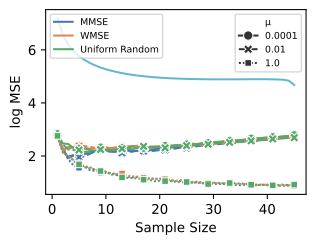

The data file committed next to this chart (first rows):
Graph, Sampling Criterion, μ, Sample Size, log MSE, log MSE bound
0, MMSE, 0.0001, 1, 2.745, 7.202
0, MMSE, 0.0001, 2, 2.258, 6.558
0, MMSE, 0.0001, 3, 1.912, 6.195
0, MMSE, 0.0001, 4, 2.019, 5.946
0, MMSE, 0.0001, 5, 2.01, 5.763
0, MMSE, 0.0001, 6, 2.068, 5.622
0, MMSE, 0.0001, 7, 2.137, 5.508
0, MMSE, 0.0001, 8, 2.192, 5.415
0, MMSE, 0.0001, 9, 2.247, 5.336
0, MMSE, 0.0001, 10, 2.208, 5.27
0, MMSE, 0.0001, 11, 2.168, 5.214
0, MMSE, 0.0001, 12, 2.164, 5.165
0, MMSE, 0.0001, 13, 2.173, 5.124
0, MMSE, 0.0001, 14, 2.197, 5.088
0, MMSE, 0.0001, 15, 2.181, 5.057
0, MMSE, 0.0001, 16, 2.196, 5.03
0, MMSE, 0.0001, 17, 2.2, 5.006
0, MMSE, 0.0001, 18, 2.202, 4.986
0, MMSE, 0.0001, 19, 2.259, 4.969
0, MMSE, 0.0001, 20, 2.284, 4.953
0, MMSE, 0.0001, 21, 2.291, 4.941
0, MMSE, 0.0001, 22, 2.316, 4.93
0, MMSE, 0.0001, 23, 2.328, 4.92
0, MMSE, 0.0001, 24, 2.329, 4.912
0, MMSE, 0.0001, 25, 2.364, 4.906
0, MMSE, 0.0001, 26, 2.397, 4.901
0, MMSE, 0.0001, 27, 2.413, 4.897
0, MMSE, 0.0001, 28, 2.439, 4.894
0, MMSE, 0.0001, 29, 2.451, 4.891
0, MMSE, 0.0001, 30, 2.485, 4.89
0, MMSE, 0.0001, 31, 2.487, 4.889
0, MMSE, 0.0001, 32, 2.525, 4.889
0, MMSE, 0.0001, 33, 2.537, 4.889
0, MMSE, 0.0001, 34, 2.553, 4.89
0, MMSE, 0.0001, 35, 2.574, 4.891
0, MMSE, 0.0001, 36, 2.598, 4.893
0, MMSE, 0.0001, 37, 2.63, 4.894
0, MMSE, 0.0001, 38, 2.634, 4.896
0, MMSE, 0.0001, 39, 2.661, 4.896
0, MMSE, 0.0001, 40, 2.676, 4.894
0, MMSE, 0.0001, 41, 2.692, 4.89
0, MMSE, 0.0001, 42, 2.714, 4.883
0, MMSE, 0.0001, 43, 2.728, 4.875
0, MMSE, 0.0001, 44, 2.744, 4.839
0, MMSE, 0.0001, 45, 2.781, 4.678
0, MMSE, 0.01, 1, 2.773, 7.202
0, MMSE, 0.01, 2, 2.243, 6.558
0, MMSE, 0.01, 3, 1.964, 6.195
0, MMSE, 0.01, 4, 2.037, 5.946
0, MMSE, 0.01, 5, 1.955, 5.763
0, MMSE, 0.01, 6, 1.987, 5.622
0, MMSE, 0.01, 7, 2.08, 5.508
0, MMSE, 0.01, 8, 2.173, 5.415
0, MMSE, 0.01, 9, 2.213, 5.336
0, MMSE, 0.01, 10, 2.17, 5.27
0, MMSE, 0.01, 11, 2.166, 5.214
0, MMSE, 0.01, 12, 2.155, 5.165
0, MMSE, 0.01, 13, 2.117, 5.124
0, MMSE, 0.01, 14, 2.14, 5.088
0, MMSE, 0.01, 15, 2.169, 5.057
... 345 more rows
